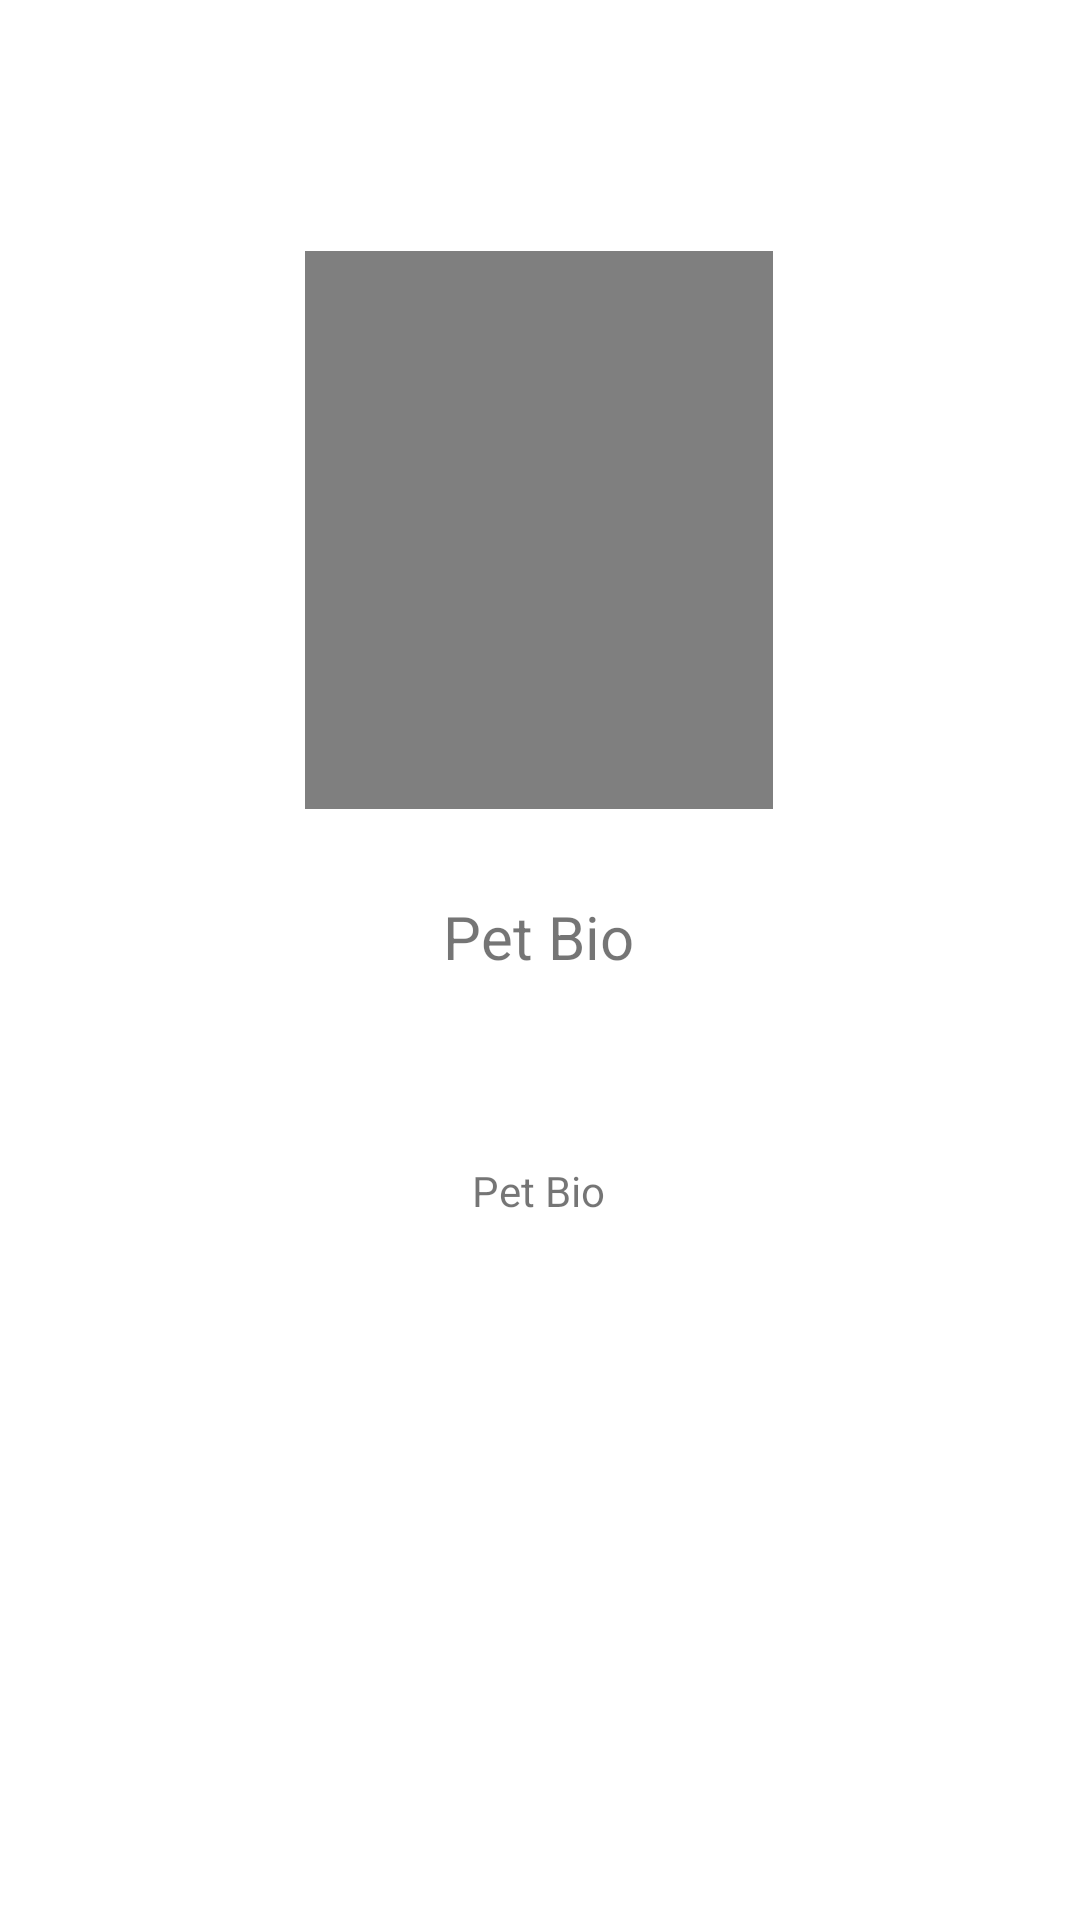

Write the Android layout XML for this screen, with the resource values it uses.
<!-- AndroidManifest.xml: application theme Theme.PetBio -->
<!-- res/layout/activity_bio.xml -->
<?xml version="1.0" encoding="utf-8"?>
<androidx.constraintlayout.widget.ConstraintLayout xmlns:android="http://schemas.android.com/apk/res/android"
    xmlns:app="http://schemas.android.com/apk/res-auto"
    xmlns:tools="http://schemas.android.com/tools"
    android:layout_width="match_parent"
    android:layout_height="match_parent"
    tools:context=".BioActivity">

    <ImageView
        android:id="@+id/avatar"
        android:layout_width="156dp"
        android:layout_height="186dp"
        app:layout_constraintBottom_toBottomOf="parent"
        app:layout_constraintEnd_toEndOf="parent"
        app:layout_constraintHorizontal_bias="0.498"
        app:layout_constraintStart_toStartOf="parent"
        app:layout_constraintTop_toTopOf="parent"
        app:layout_constraintVertical_bias="0.184"
        app:srcCompat="@android:drawable/screen_background_dark_transparent" />

    <TextView
        android:id="@+id/name"
        android:layout_width="wrap_content"
        android:layout_height="wrap_content"
        android:text="@string/app_name"
        android:textSize="20sp"
        app:layout_constraintBottom_toBottomOf="parent"
        app:layout_constraintEnd_toEndOf="@+id/avatar"
        app:layout_constraintHorizontal_bias="0.498"
        app:layout_constraintStart_toStartOf="@+id/avatar"
        app:layout_constraintTop_toBottomOf="@+id/avatar"
        app:layout_constraintVertical_bias="0.084" />

    <TextView
        android:id="@+id/bioDetails"
        android:layout_width="wrap_content"
        android:layout_height="wrap_content"
        android:layout_marginStart="10sp"
        android:layout_marginEnd="10sp"
        android:text="@string/app_name"
        app:barrierMargin="30sp"
        app:layout_constraintBottom_toBottomOf="parent"
        app:layout_constraintEnd_toEndOf="@+id/name"
        app:layout_constraintStart_toStartOf="@+id/name"
        app:layout_constraintTop_toBottomOf="@+id/name"
        app:layout_constraintVertical_bias="0.209" />
</androidx.constraintlayout.widget.ConstraintLayout>
<!-- resources referenced by this layout -->
<resources>
  <string name="app_name">Pet Bio</string>
  <style name="Theme.PetBio" parent="Theme.MaterialComponents.DayNight.DarkActionBar">
          
          <item name="colorPrimary">@color/purple_500</item>
          <item name="colorPrimaryVariant">@color/purple_700</item>
          <item name="colorOnPrimary">@color/white</item>
          
          <item name="colorSecondary">@color/teal_200</item>
          <item name="colorSecondaryVariant">@color/teal_700</item>
          <item name="colorOnSecondary">@color/black</item>
          
          <item name="android:statusBarColor" tools:targetApi="l">?attr/colorPrimaryVariant</item>
          
      </style>
  <!-- not gathered from this repository: default colours our renderer supplied (Android Studio template values) -->
  <color name="purple_500">#FF6200EE</color>
  <color name="purple_700">#FF3700B3</color>
  <color name="teal_200">#FF03DAC5</color>
  <color name="teal_700">#FF018786</color>
  <color name="black">#FF000000</color>
  <color name="white">#FFFFFFFF</color>
</resources>
